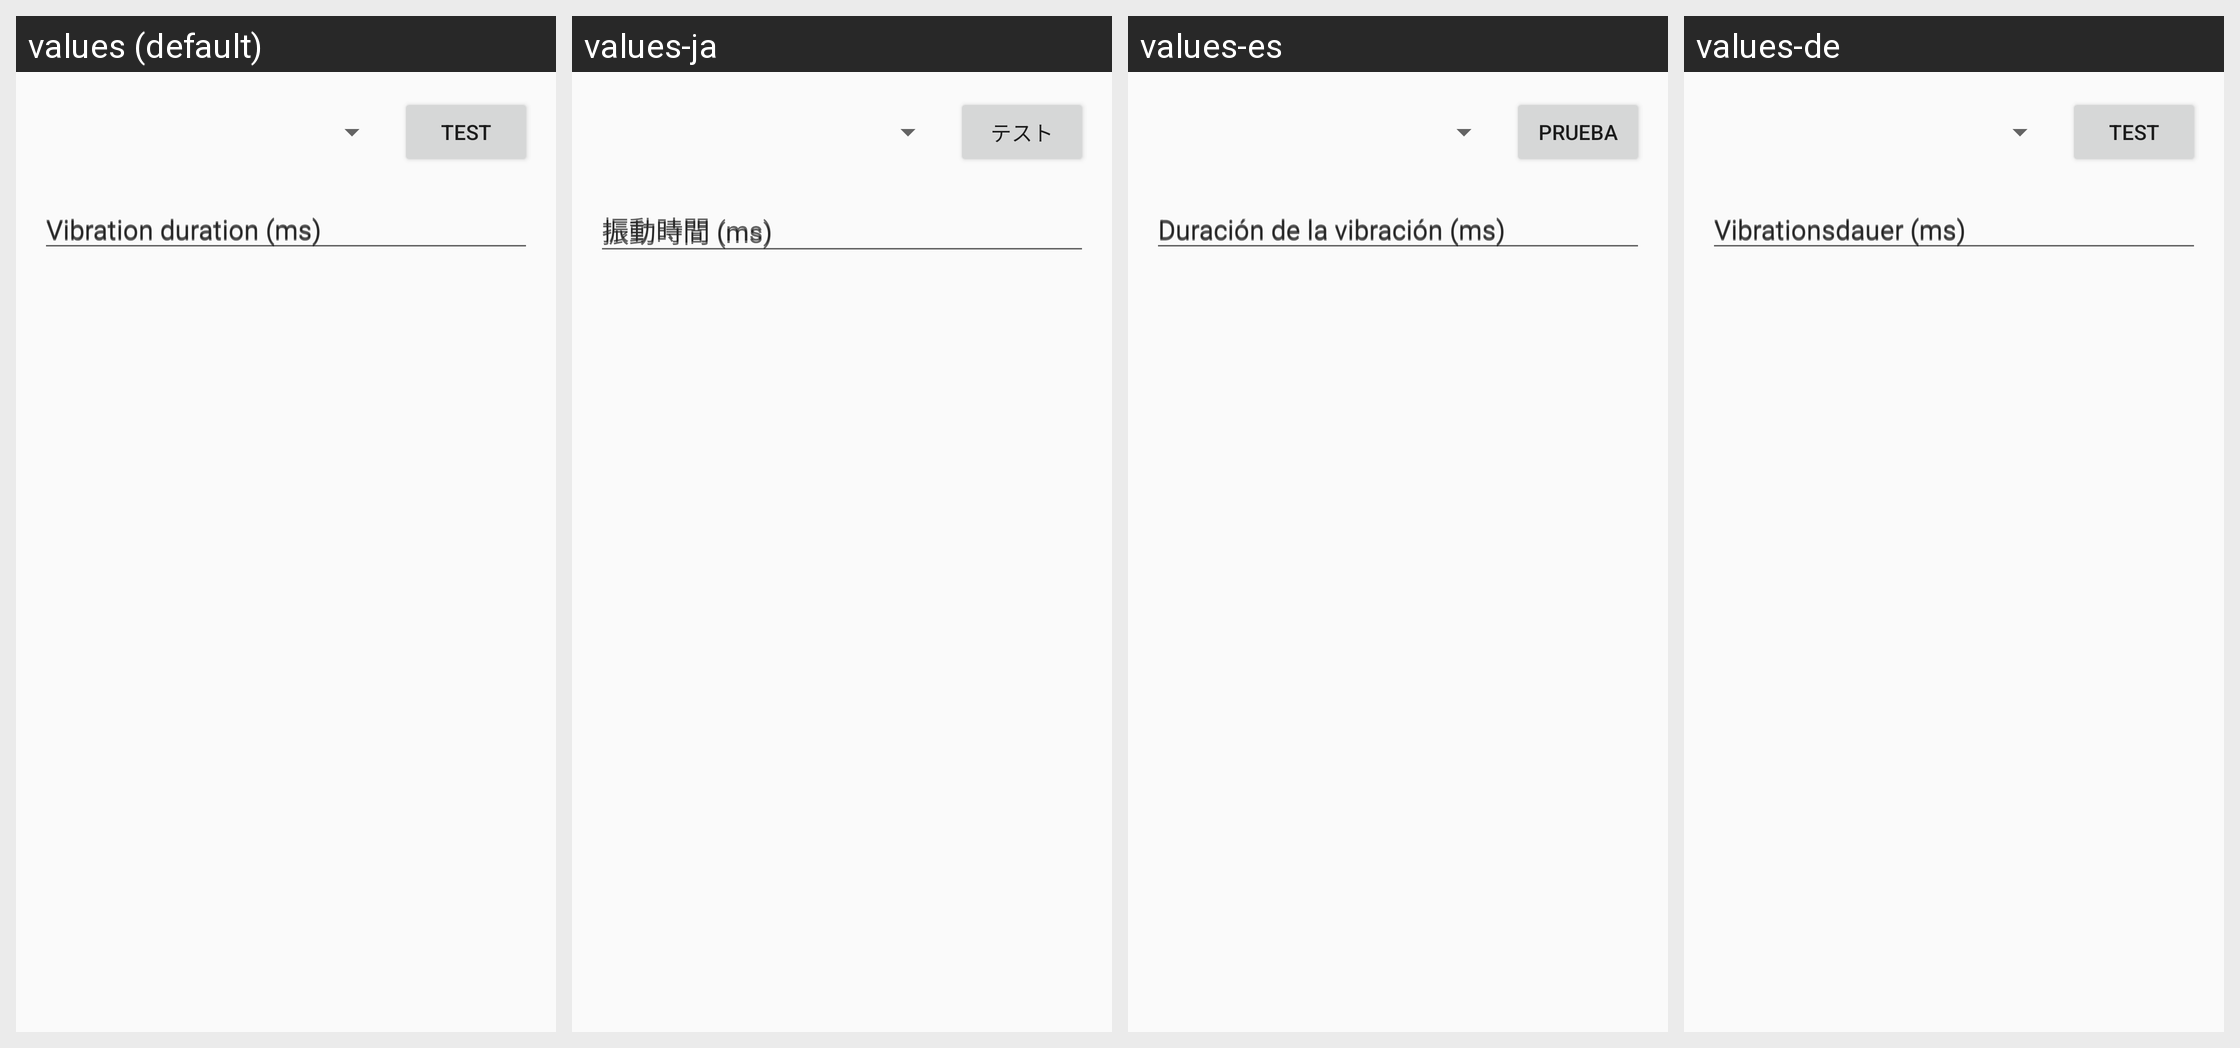

This grid shows one Android layout under several languages. Give, for every string resource on the screen, its name, the default text and each shown locale's text.
Android screen res/layout/notification_settings_vibration.xml rendered under 4 locales, left to right: values (default), values-ja, values-es, values-de. Device: Nexus 5 (rendered at 1080×1920; each locale shown at half size, 540×960, under a caption strip naming it); theme AppTheme.
Other locales in the repository, not shown: values-da, values-fi, values-fr, values-ko, values-nb, values-pl, values-pt, values-sv, values-zh-rCN, values-zh-rTW.
Strings drawn on this screen, with the default value and each locale's value (text and hints the layout hard-codes, and strings that could not be matched under every locale, appear in the picture but are not listed):

notification_vibration_test
  values: Test
  values-ja: テスト
  values-es: Prueba
  values-de: Test

notification_vibration_duration_hint
  values: Vibration duration (ms)
  values-ja: 振動時間 (ms)
  values-es: Duración de la vibración (ms)
  values-de: Vibrationsdauer (ms)
